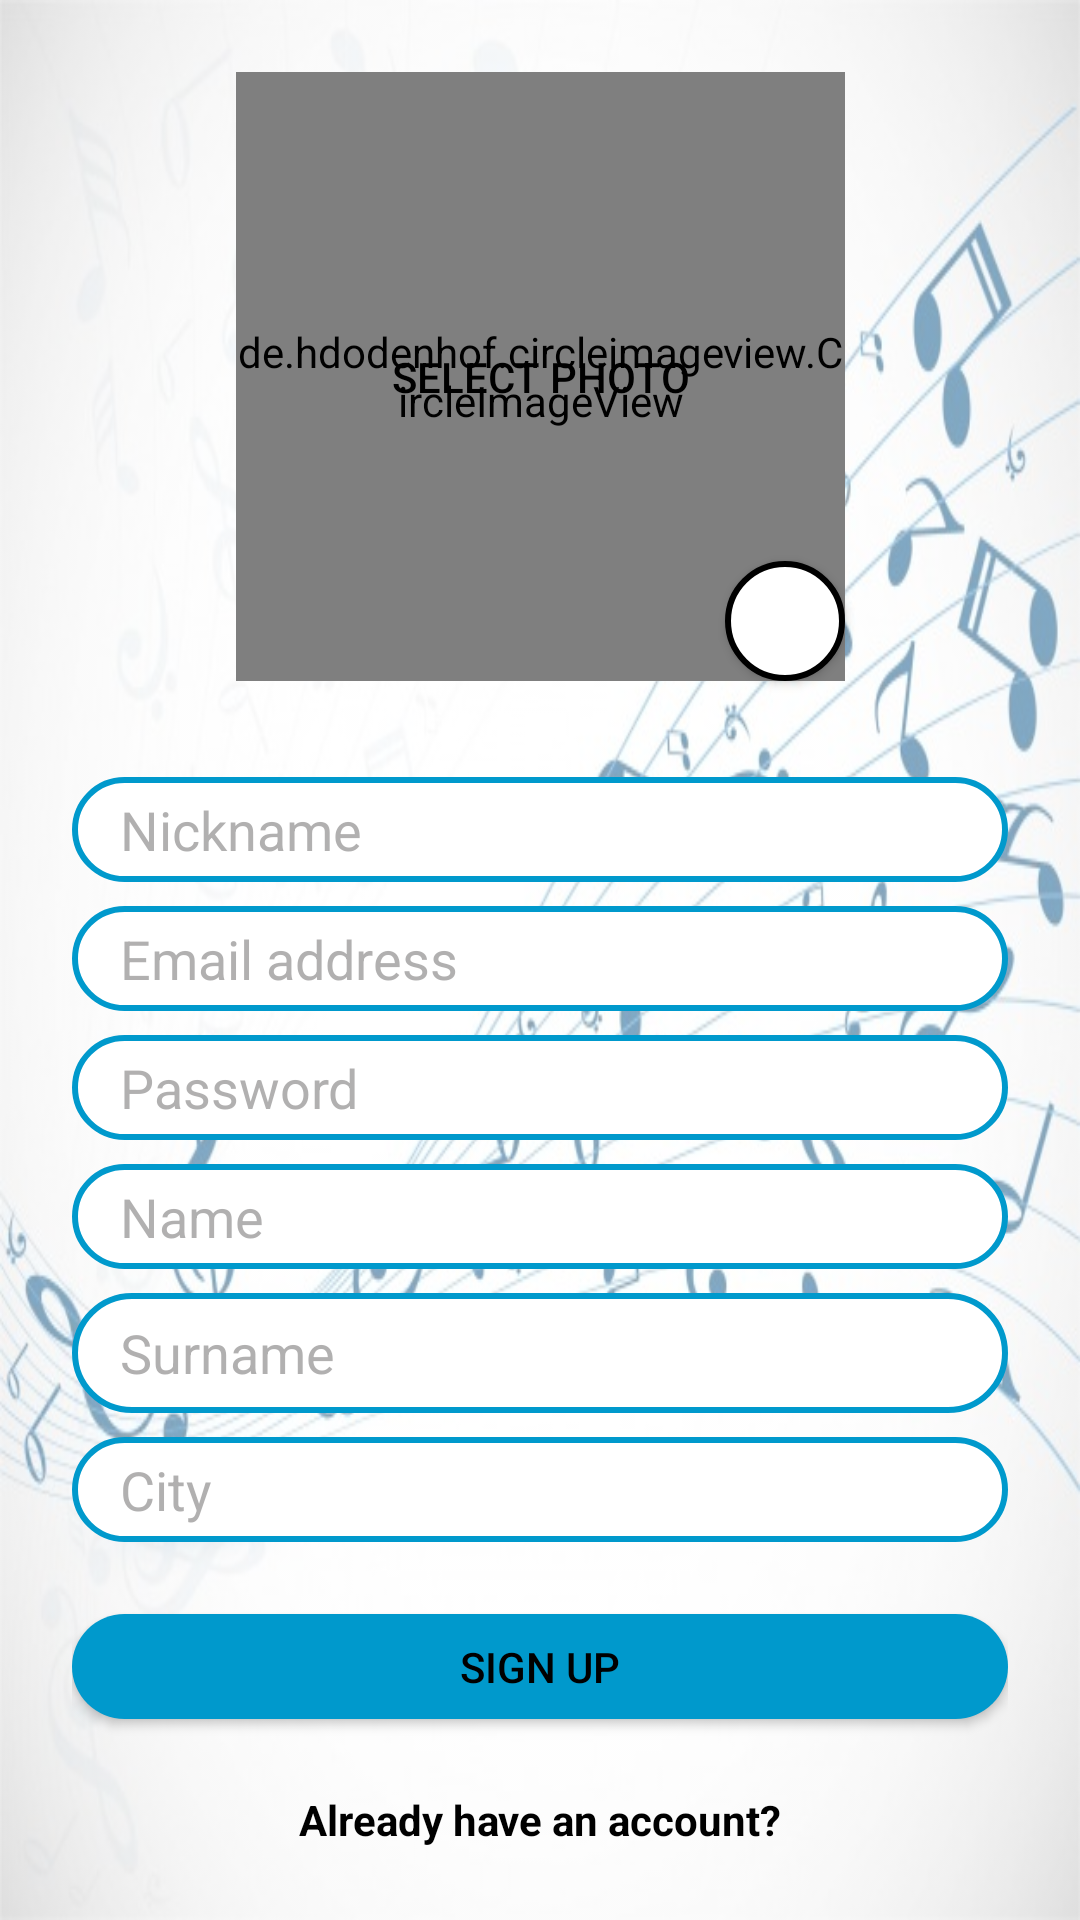

Produce the Android XML layout that renders to this screen, including the resource entries it uses.
<!-- AndroidManifest.xml: application theme Theme.SocialMusic -->
<!-- res/layout/activity_sign_up.xml -->
<?xml version="1.0" encoding="utf-8"?>
<androidx.constraintlayout.widget.ConstraintLayout
    xmlns:android="http://schemas.android.com/apk/res/android"
    xmlns:app="http://schemas.android.com/apk/res-auto"
    xmlns:tools="http://schemas.android.com/tools"
    android:layout_width="match_parent"
    android:layout_height="match_parent"
    android:background="@drawable/music_background"
    android:backgroundTint="#80FFFFFF"
    android:backgroundTintMode="src_over"
    android:padding="24dp"
    tools:context=".SignUpActivity">

    <EditText
        android:id="@+id/nickname_editText_signUp"
        android:layout_width="0dp"
        android:layout_height="wrap_content"
        android:minHeight="35dp"
        android:gravity="center_vertical"
        android:layout_marginTop="16dp"
        android:background="@drawable/rounded_edittext"
        android:ems="10"
        android:hint="@string/username"
        android:inputType="textPersonName"
        android:paddingLeft="16dp"
        android:textColor="@color/black"
        android:textColorHint="@color/gray_hint"
        app:layout_constraintEnd_toEndOf="parent"
        app:layout_constraintStart_toStartOf="parent"
        app:layout_constraintTop_toBottomOf="@+id/selectPhoto_button_signUp"
        app:layout_constraintBottom_toTopOf="@id/email_editText_signUp"/>

    <EditText
        android:id="@+id/password_editText_signUp"
        android:layout_width="0dp"
        android:layout_height="wrap_content"
        android:layout_marginTop="8dp"
        android:background="@drawable/rounded_edittext"
        android:ems="10"
        android:gravity="center_vertical"
        android:hint="@string/password"
        android:inputType="textPassword"
        android:minHeight="35dp"
        android:paddingLeft="16dp"
        android:textColor="@color/black"
        android:textColorHint="@color/gray_hint"
        app:layout_constraintBottom_toTopOf="@id/name_editText_signUp"
        app:layout_constraintEnd_toEndOf="@+id/email_editText_signUp"
        app:layout_constraintStart_toStartOf="@+id/email_editText_signUp"
        app:layout_constraintTop_toBottomOf="@+id/email_editText_signUp" />

    <EditText
        android:id="@+id/email_editText_signUp"
        android:layout_width="0dp"
        android:layout_height="wrap_content"
        android:layout_marginTop="8dp"
        android:background="@drawable/rounded_edittext"
        android:ems="10"
        android:gravity="center_vertical"
        android:hint="@string/email"
        android:inputType="textEmailAddress"
        android:minHeight="35dp"
        android:paddingLeft="16dp"
        android:textColor="@color/black"
        android:textColorHint="@color/gray_hint"
        app:layout_constraintBottom_toTopOf="@id/password_editText_signUp"
        app:layout_constraintEnd_toEndOf="@+id/nickname_editText_signUp"
        app:layout_constraintStart_toStartOf="@+id/nickname_editText_signUp"
        app:layout_constraintTop_toBottomOf="@+id/nickname_editText_signUp" />

    <android.widget.Button
        android:id="@+id/signUp_button_signUp"
        android:layout_width="0dp"
        android:layout_height="wrap_content"
        android:layout_marginTop="24dp"
        android:background="@drawable/rounded_button"
        android:gravity="center"
        android:minHeight="35dp"
        android:text="@string/sign_up"
        android:textColor="@color/black"
        app:layout_constraintBottom_toTopOf="@id/loginPage_textView_signUp"
        app:layout_constraintEnd_toEndOf="@+id/location_editText_signUp"
        app:layout_constraintHorizontal_bias="1.0"
        app:layout_constraintStart_toStartOf="@+id/location_editText_signUp"
        app:layout_constraintTop_toBottomOf="@id/location_editText_signUp" />

    <android.widget.Button
        android:id="@+id/selectPhoto_button_signUp"
        android:layout_width="0dp"
        android:layout_height="0dp"
        android:layout_marginBottom="16dp"
        android:background="@drawable/rounded_selectphoto_button"
        android:text="@string/select_photo"
        android:textColor="@color/black"
        app:layout_constraintDimensionRatio="H,1:1"
        app:layout_constraintBottom_toTopOf="@+id/nickname_editText_signUp"
        app:layout_constraintEnd_toEndOf="parent"
        app:layout_constraintStart_toStartOf="parent"
        app:layout_constraintTop_toTopOf="parent" />

    <de.hdodenhof.circleimageview.CircleImageView
        android:id="@+id/profilePhoto_imageView_signUp"
        android:layout_width="0dp"
        android:layout_height="0dp"
        android:src="@mipmap/default_profile_round"
        app:civ_border_color="@color/holo_blue"
        app:civ_border_width="5dp"
        app:layout_constraintBottom_toBottomOf="@+id/selectPhoto_button_signUp"
        app:layout_constraintEnd_toEndOf="@+id/selectPhoto_button_signUp"
        app:layout_constraintStart_toStartOf="@+id/selectPhoto_button_signUp"
        app:layout_constraintTop_toTopOf="@+id/selectPhoto_button_signUp" />

    <android.widget.Button
        android:id="@+id/deleteImage_button_signUp"
        android:layout_width="wrap_content"
        android:layout_height="wrap_content"
        android:background="@drawable/rounded_delete_button"
        android:foreground="@android:drawable/ic_delete"
        android:maxWidth="80dp"
        android:maxHeight="80dp"
        android:minWidth="40dp"
        android:minHeight="40dp"
        android:textColor="@color/white"
        app:layout_constraintBottom_toBottomOf="@+id/selectPhoto_button_signUp"
        app:layout_constraintDimensionRatio="1:1"
        app:layout_constraintEnd_toEndOf="@+id/selectPhoto_button_signUp" />

    <EditText
        android:id="@+id/name_editText_signUp"
        android:layout_width="0dp"
        android:layout_height="wrap_content"
        android:layout_marginTop="8dp"
        android:background="@drawable/rounded_edittext"
        android:ems="10"
        android:gravity="center_vertical"
        android:hint="@string/name"
        android:inputType="textPersonName"
        android:minHeight="35dp"
        android:paddingLeft="16dp"
        android:textColor="@color/black"
        android:textColorHint="@color/gray_hint"
        app:layout_constraintBottom_toTopOf="@id/surname_editText_signUp"
        app:layout_constraintEnd_toEndOf="@+id/password_editText_signUp"
        app:layout_constraintStart_toStartOf="@+id/password_editText_signUp"
        app:layout_constraintTop_toBottomOf="@+id/password_editText_signUp" />

    <EditText
        android:id="@+id/surname_editText_signUp"
        android:layout_width="0dp"
        android:layout_height="wrap_content"
        android:layout_marginTop="8dp"
        android:background="@drawable/rounded_edittext"
        android:ems="10"
        android:gravity="center_vertical"
        android:hint="@string/surname"
        android:inputType="textPersonName"
        android:minHeight="40dp"
        android:paddingLeft="16dp"
        android:textColor="@color/black"
        android:textColorHint="@color/gray_hint"
        app:layout_constraintBottom_toTopOf="@id/location_editText_signUp"
        app:layout_constraintEnd_toEndOf="@+id/name_editText_signUp"
        app:layout_constraintStart_toStartOf="@+id/name_editText_signUp"
        app:layout_constraintTop_toBottomOf="@+id/name_editText_signUp" />

    <EditText
        android:id="@+id/location_editText_signUp"
        android:layout_width="0dp"
        android:layout_height="wrap_content"
        android:layout_marginTop="8dp"
        android:background="@drawable/rounded_edittext"
        android:ems="10"
        android:gravity="center_vertical"
        android:hint="@string/city"
        android:inputType="textPersonName"
        android:minHeight="35dp"
        android:paddingLeft="16dp"
        android:textColor="@color/black"
        android:textColorHint="@color/gray_hint"
        app:layout_constraintBottom_toTopOf="@id/signUp_button_signUp"
        app:layout_constraintEnd_toEndOf="@+id/surname_editText_signUp"
        app:layout_constraintStart_toStartOf="@+id/surname_editText_signUp"
        app:layout_constraintTop_toBottomOf="@+id/surname_editText_signUp" />

    <TextView
        android:id="@+id/loginPage_textView_signUp"
        android:layout_width="0dp"
        android:layout_height="wrap_content"
        android:layout_marginTop="24dp"
        android:text="@string/already_have_an_account"
        android:textAlignment="center"
        android:textColor="@color/black"
        android:textStyle="bold"
        app:layout_constraintBottom_toBottomOf="parent"
        app:layout_constraintEnd_toEndOf="@+id/signUp_button_signUp"
        app:layout_constraintStart_toStartOf="@+id/signUp_button_signUp"
        app:layout_constraintTop_toBottomOf="@id/signUp_button_signUp" />


</androidx.constraintlayout.widget.ConstraintLayout>
<!-- resources referenced by this layout -->
<resources>
  <color name="black">#FF000000</color>
  <color name="gray_hint">#80636262</color>
  <color name="holo_blue">#0099CC</color>
  <color name="white">#FFFFFFFF</color>
  <!-- drawable music_background: jpg bitmap (drawable, 75246 bytes) -->
  <!-- drawable rounded_button (drawable) -->
  <?xml version="1.0" encoding="utf-8"?>
  <shape
      xmlns:android="http://schemas.android.com/apk/res/android">
      <solid android:color="@android:color/holo_blue_dark"/>
      <corners android:radius="25dp"/>
  </shape>
  <!-- drawable rounded_delete_button (drawable) -->
  <?xml version="1.0" encoding="utf-8"?>
  <shape
      xmlns:android="http://schemas.android.com/apk/res/android">
      <solid android:color="@color/white"/>
      <stroke android:color="@color/black"
          android:width="2dp"/>
      <corners android:radius="25dp"/>
  </shape>
  <!-- drawable rounded_edittext (drawable) -->
  <?xml version="1.0" encoding="utf-8"?>
  <shape
      xmlns:android="http://schemas.android.com/apk/res/android">
      <solid android:color="@color/white"/>
      <corners android:radius="25dp"/>
      <stroke android:color="@color/holo_blue"/>
      <stroke android:width="2dp"/>
  </shape>
  <!-- drawable rounded_selectphoto_button (drawable) -->
  <?xml version="1.0" encoding="utf-8"?>
  <shape
      xmlns:android="http://schemas.android.com/apk/res/android">
      <corners android:radius="75dp"/>
  </shape>
  <!-- mipmap default_profile_round: png bitmap (mipmap-hdpi, 3423 bytes) -->
  <string name="already_have_an_account">Already have an account?</string>
  <string name="city">City</string>
  <string name="email">Email address</string>
  <string name="name">Name</string>
  <string name="password">Password</string>
  <string name="select_photo">SELECT PHOTO</string>
  <string name="sign_up">SIGN UP</string>
  <string name="surname">Surname</string>
  <string name="username" translatable="false">Nickname</string>
  <style name="Theme.SocialMusic" parent="Theme.MaterialComponents.DayNight.NoActionBar">
          
          <item name="colorPrimary">@color/light_blue</item>
          <item name="colorPrimaryVariant">@color/holo_blue</item>
          <item name="colorOnPrimary">@color/white</item>
          
          <item name="colorSecondary">@color/teal_200</item>
          <item name="colorSecondaryVariant">@color/teal_700</item>
          <item name="colorOnSecondary">@color/black</item>
          
          <item name="android:statusBarColor" tools:targetApi="l">?attr/colorPrimaryVariant</item>
          
      </style>
  <color name="light_blue">#29F8E0</color>
  <color name="teal_200">#FF03DAC5</color>
  <color name="teal_700">#FF018786</color>
</resources>
